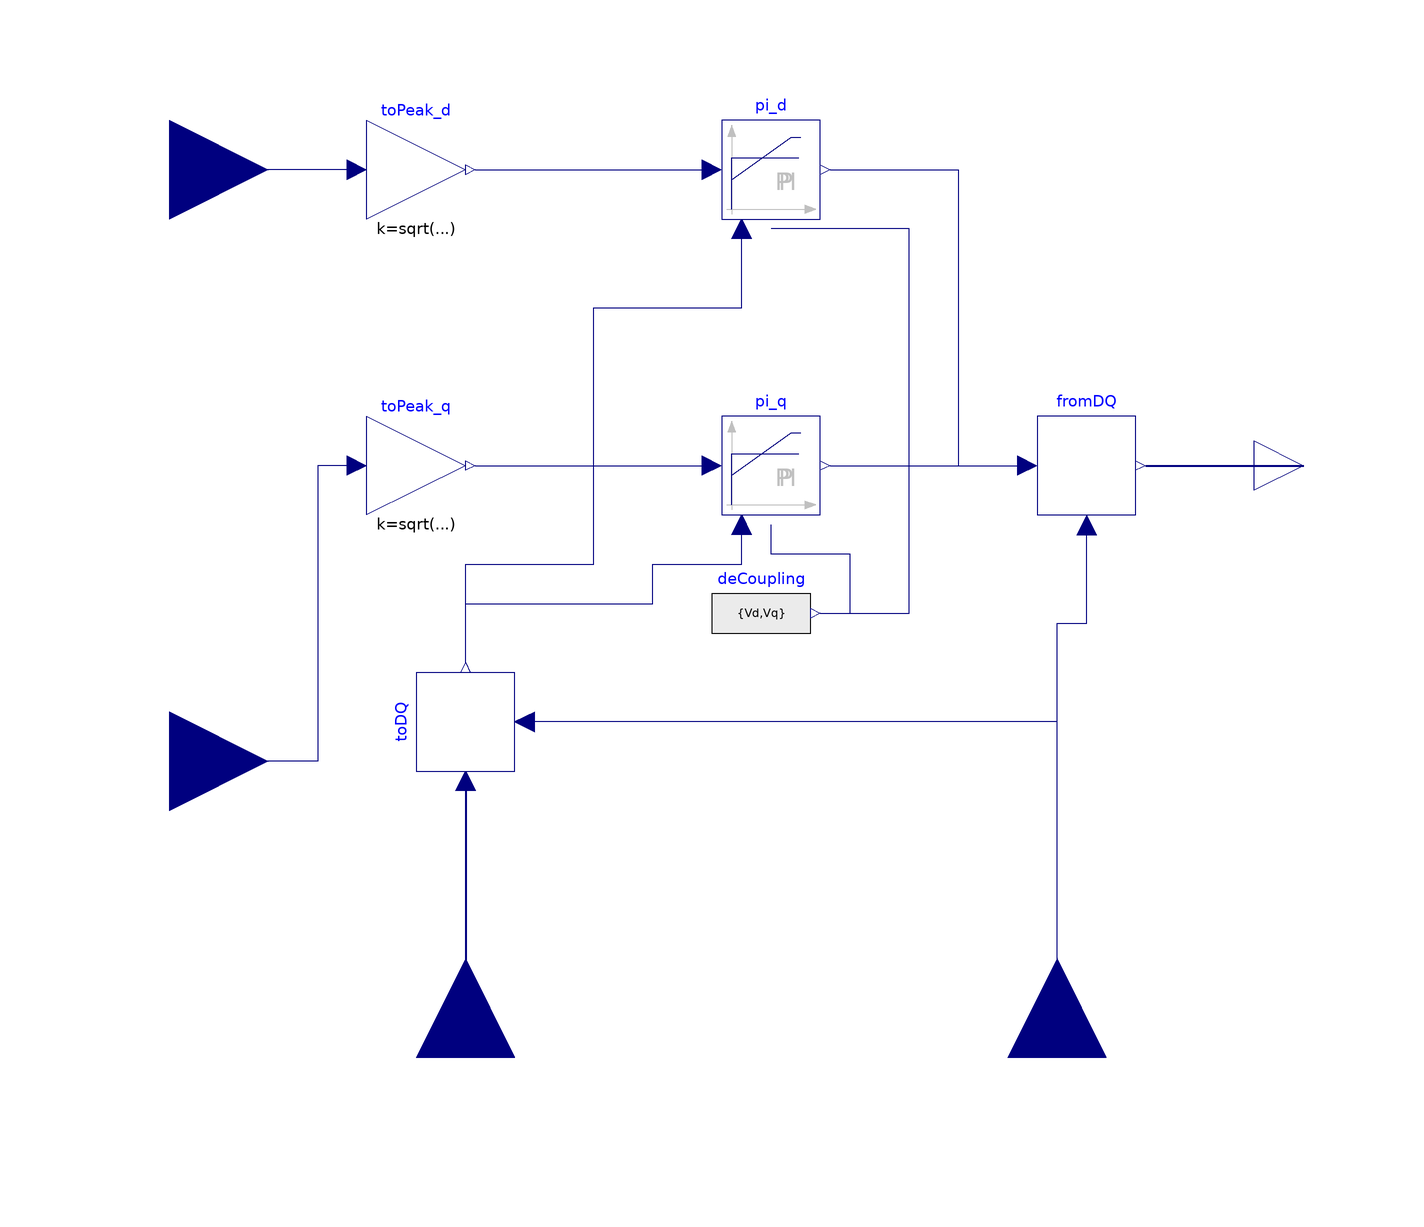

The Modelica model whose source follows is shown above as a component diagram (icons at their Placement, wires along their Line points).

model CurrentController3 "Current controller in dq coordinate system"
    import Modelica.Constants.pi;
    constant Integer m = 3 "Number of phases";
    parameter Integer p = 3 "Number of pole pairs";
    parameter Boolean useRMS = true "If true, inputs dq are multiplied by sqrt(2)";
    parameter Modelica.Units.SI.Frequency fsNominal "Nominal frequency";
    parameter Modelica.Units.SI.Voltage VsOpenCircuit "Open circuit RMS voltage per phase @ fsNominal";
    parameter Modelica.Units.SI.Resistance Rs "Stator resistance per phase";
    parameter Modelica.Units.SI.Inductance Ld "Inductance in d-axis";
    parameter Modelica.Units.SI.Inductance Lq "Inductance in q-axis";
    //Decoupling
    parameter Boolean decoupling = false "Use decoupling network";
    final parameter Modelica.Units.SI.MagneticFlux psiM = sqrt(2)*VsOpenCircuit/(2*pi*fsNominal) "Approximation of magnetic flux linkage";
    Modelica.Units.SI.AngularVelocity omega = p*der(phi);
    Modelica.Units.SI.Voltage Vd = sqrt(2)*(Rs*id - omega*Lq*iq);
    Modelica.Units.SI.Voltage Vq = sqrt(2)*(Rs*iq + omega*Ld*id) + omega*psiM;
    //Modelica.Units.SI.Voltage Vd = -omega*Lq*iq;
    //Modelica.Units.SI.Voltage Vq = omega*Ld*id + omega*psiM;
    extends Modelica.Blocks.Interfaces.MO(final nout = 3);
    Modelica.Blocks.Interfaces.RealOutput y[3] annotation(
      Placement(transformation(extent = {{100, -10}, {120, 10}}), iconTransformation(extent = {{100, -10}, {120, 10}})));
    Modelica.Blocks.Interfaces.RealInput id annotation(
      Placement(transformation(extent = {{-140, 40}, {-100, 80}}), iconTransformation(extent = {{-140, 40}, {-100, 80}})));
    Modelica.Blocks.Interfaces.RealInput iq annotation(
      Placement(transformation(extent = {{-140, -80}, {-100, -40}}), iconTransformation(extent = {{-140, -80}, {-100, -40}})));
    Modelica.Blocks.Interfaces.RealInput phi(unit = "rad") annotation(
      Placement(transformation(origin = {60, -120}, extent = {{20, -20}, {-20, 20}}, rotation = 270), iconTransformation(origin = {60, -120}, extent = {{20, -20}, {-20, 20}}, rotation = 270)));
    Modelica.Blocks.Interfaces.RealInput iActual[m](each unit = "A") annotation(
      Placement(transformation(origin = {-60, -120}, extent = {{20, -20}, {-20, 20}}, rotation = 270), iconTransformation(origin = {-60, -120}, extent = {{20, -20}, {-20, 20}}, rotation = 270)));
    Modelica.Blocks.Math.Gain toPeak_d(final k = if useRMS then sqrt(2) else 1) annotation(
      Placement(transformation(origin = {-70, 60}, extent = {{-10, -10}, {10, 10}})));
    Modelica.Blocks.Math.Gain toPeak_q(final k = if useRMS then sqrt(2) else 1) annotation(
      Placement(transformation(origin = {-70, 0}, extent = {{-10, -10}, {10, 10}})));
    Modelica.Blocks.Sources.RealExpression deCoupling[2](y = {Vd, Vq}) annotation(
      Placement(transformation(extent = {{-10, -40}, {10, -20}})));
    Modelica.Electrical.Machines.Examples.ControlledDCDrives.Utilities.LimitedPI pi_d(useFF = true, Ti = Ld/Rs, yMax = VsOpenCircuit, initType = Modelica.Blocks.Types.Init.InitialOutput) annotation(
      Placement(transformation(origin = {2, 60}, extent = {{-10, -10}, {10, 10}})));
    Modelica.Electrical.Machines.Examples.ControlledDCDrives.Utilities.LimitedPI pi_q(useFF = true, Ti = Ld/Rs, yMax = VsOpenCircuit, initType = Modelica.Blocks.Types.Init.InitialOutput) annotation(
      Placement(transformation(origin = {2, 0}, extent = {{-10, -10}, {10, 10}})));
    Modelica.Electrical.Machines.Utilities.ToDQ toDQ(p = p) annotation(
      Placement(transformation(origin = {-60, -52}, extent = {{-10, -10}, {10, 10}}, rotation = 90)));
    Modelica.Electrical.Machines.Utilities.FromDQ fromDQ(p = p) annotation(
      Placement(transformation(origin = {66, 0}, extent = {{-10, -10}, {10, 10}})));
  protected
    constant Modelica.Units.SI.Resistance unitResistance = 1 annotation(
      Placement(visible = false, transformation(extent = {{0, 0}, {0, 0}})));
  equation
    connect(toPeak_d.u, id) annotation(
      Line(points = {{-82, 60}, {-120, 60}}, color = {0, 0, 127}));
    connect(toPeak_q.u, iq) annotation(
      Line(points = {{-82, 0}, {-90, 0}, {-90, -60}, {-120, -60}}, color = {0, 0, 127}));
    connect(toPeak_d.y, pi_d.u) annotation(
      Line(points = {{-58, 60}, {-10, 60}}, color = {0, 0, 127}));
    connect(deCoupling[1].y, pi_d.feedForward) annotation(
      Line(points = {{12, -30}, {30, -30}, {30, 48}, {2, 48}}, color = {0, 0, 127}));
    connect(toPeak_q.y, pi_q.u) annotation(
      Line(points = {{-58, 0}, {-10, 0}}, color = {0, 0, 127}));
    connect(deCoupling[2].y, pi_q.feedForward) annotation(
      Line(points = {{12, -30}, {18, -30}, {18, -18}, {2, -18}, {2, -12}}, color = {0, 0, 127}));
    connect(phi, toDQ.phi) annotation(
      Line(points = {{60, -120}, {60, -52}, {-48, -52}}, color = {0, 0, 127}));
    connect(toDQ.u, iActual) annotation(
      Line(points = {{-60, -64}, {-60, -120}}, color = {0, 0, 127}, thickness = 0.5));
    connect(toDQ.y[1], pi_d.u_m) annotation(
      Line(points = {{-60, -40}, {-60, -20}, {-34, -20}, {-34, 32}, {-4, 32}, {-4, 48}}, color = {0, 0, 127}));
    connect(toDQ.y[2], pi_q.u_m) annotation(
      Line(points = {{-60, -40}, {-60, -28}, {-22, -28}, {-22, -20}, {-4, -20}, {-4, -12}}, color = {0, 0, 127}));
    connect(fromDQ.y, y) annotation(
      Line(points = {{78, 0}, {110, 0}}, color = {0, 0, 127}, thickness = 0.5));
    connect(phi, fromDQ.phi) annotation(
      Line(points = {{60, -120}, {60, -32}, {66, -32}, {66, -12}}, color = {0, 0, 127}));
    connect(pi_q.y, fromDQ.u[2]) annotation(
      Line(points = {{14, 0}, {54, 0}}, color = {0, 0, 127}));
    connect(pi_d.y, fromDQ.u[1]) annotation(
      Line(points = {{14, 60}, {40, 60}, {40, 0}, {54, 0}}, color = {0, 0, 127}));
  end CurrentController3;